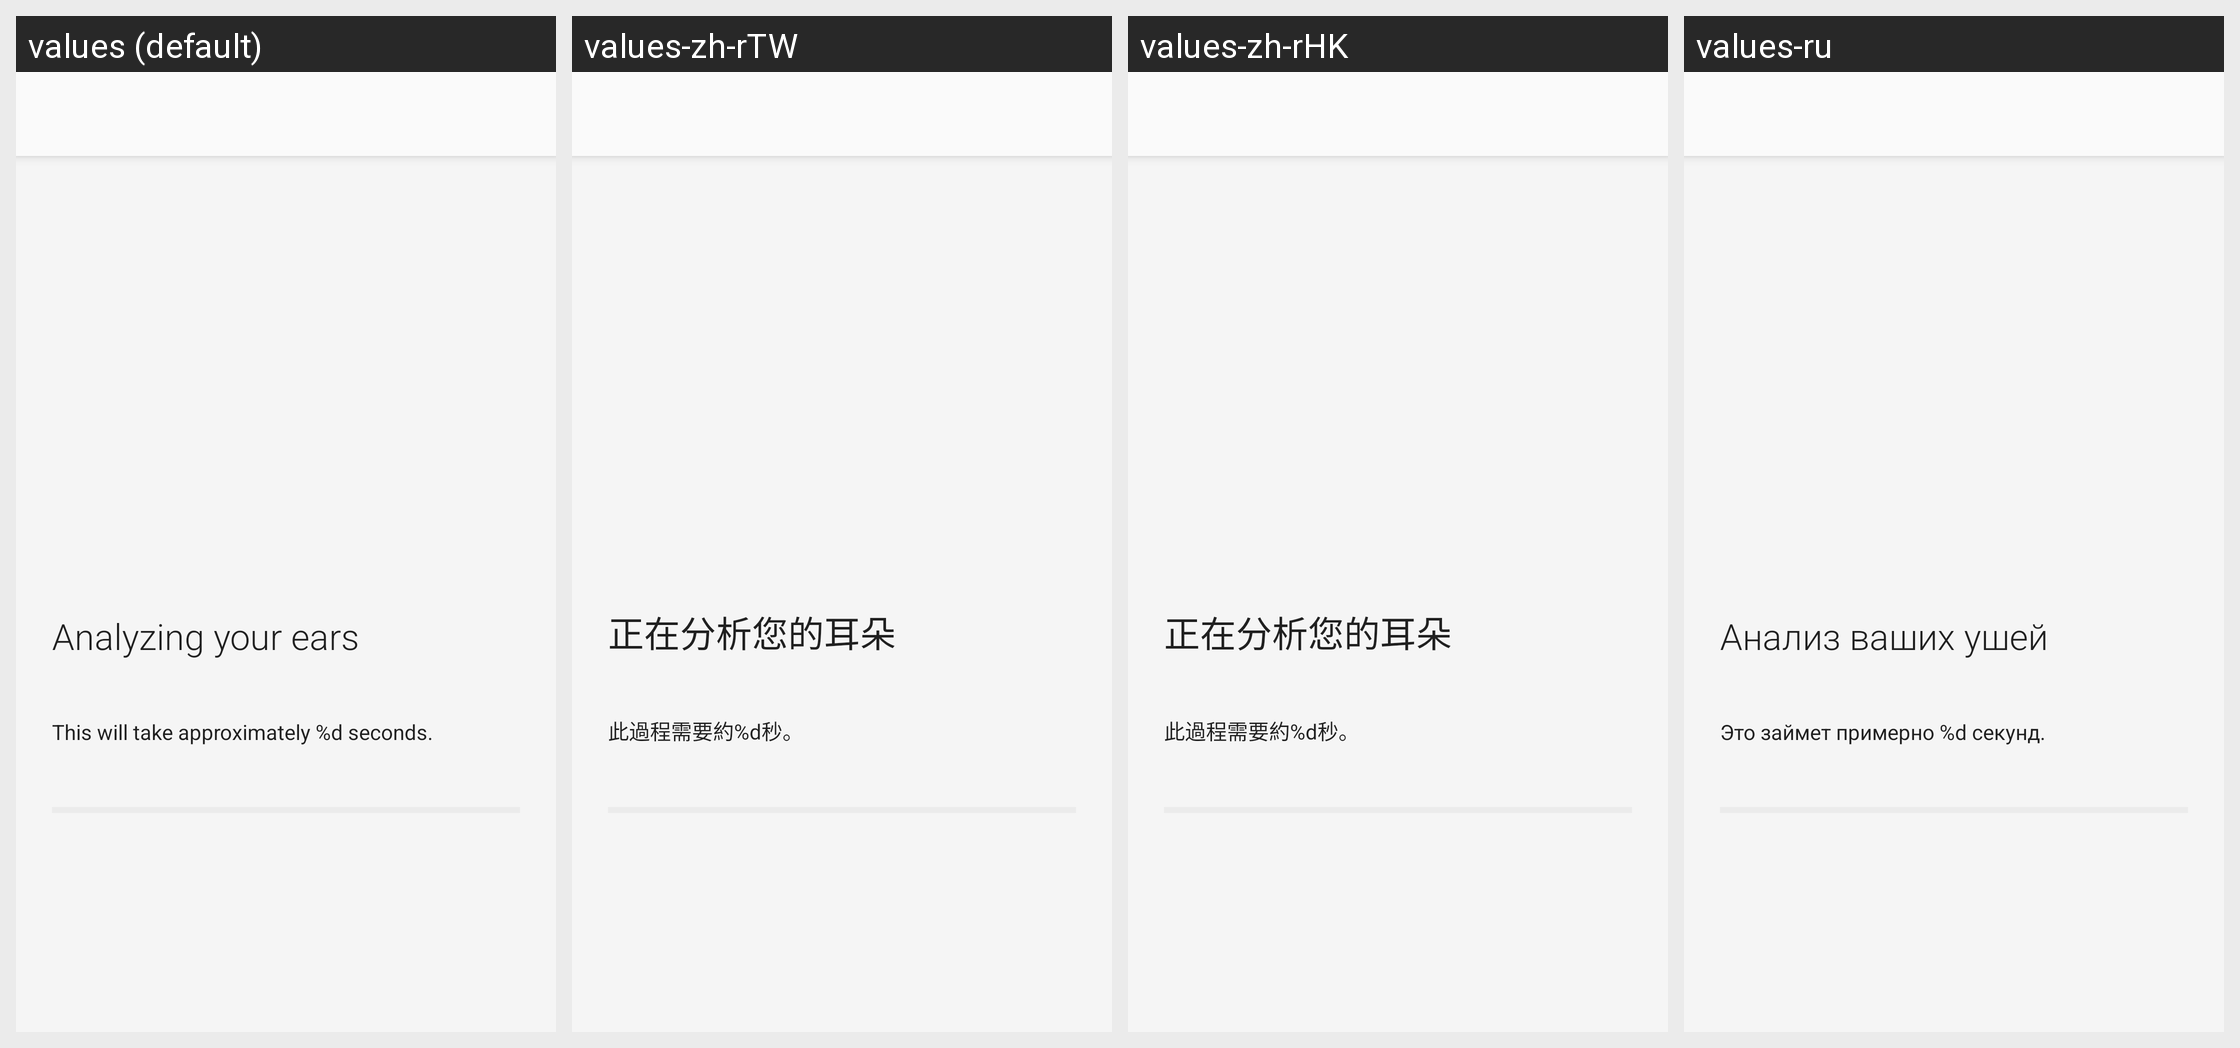

Strings drawn on this Android screen and how each of the app's shown locales translates them:
Android screen res/layout/iasetup_analysis_progress_fragment.xml rendered under 4 locales, left to right: values (default), values-zh-rTW, values-zh-rHK, values-ru. Device: Nexus 5 (rendered at 1080×1920; each locale shown at half size, 540×960, under a caption strip naming it); theme AppTheme.Light.
Other locales in the repository, not shown: values-af, values-am, values-ar, values-az, values-be, values-bg, values-bn, values-bs, values-ca, values-cs, values-da, values-de, values-el, values-en, values-en-rGB, values-en-rUS, values-en-rXC, values-es, values-es-rUS, values-et, values-eu, values-fa, values-fi, values-fr, values-fr-rCA, values-gl, values-gu, values-hi, values-hr, values-hu, values-hy, values-in, values-is, values-it, values-iw, values-ja, values-ka, values-kk, values-km, values-kn, values-ko, values-ky, values-lo, values-lt, values-lv, values-mk, values-ml, values-mn, values-mr, values-ms, values-my, values-nb, values-ne, values-nl, values-pa, values-pl, values-pt, values-pt-rBR, values-pt-rPT, values-ro, values-si, values-sk, values-sl, values-sq, values-sr, values-sv, values-sw, values-ta, values-te, values-th, values-tl, values-tr, values-uk, values-ur, values-uz, values-vi, values-zh-rCN, values-zu.
Strings drawn on this screen, with the default value and each locale's value (text and hints the layout hard-codes, and strings that could not be matched under every locale, appear in the picture but are not listed):

IASetup_Analyze_Title
  values: Analyzing your ears
  values-zh-rTW: 正在分析您的耳朵
  values-zh-rHK: 正在分析您的耳朵
  values-ru: Анализ ваших ушей

IASetup_Analyze_Detail
  values: This will take approximately %d seconds.
  values-zh-rTW: 此過程需要約%d秒。
  values-zh-rHK: 此過程需要約%d秒。
  values-ru: Это займет примерно %d секунд.
